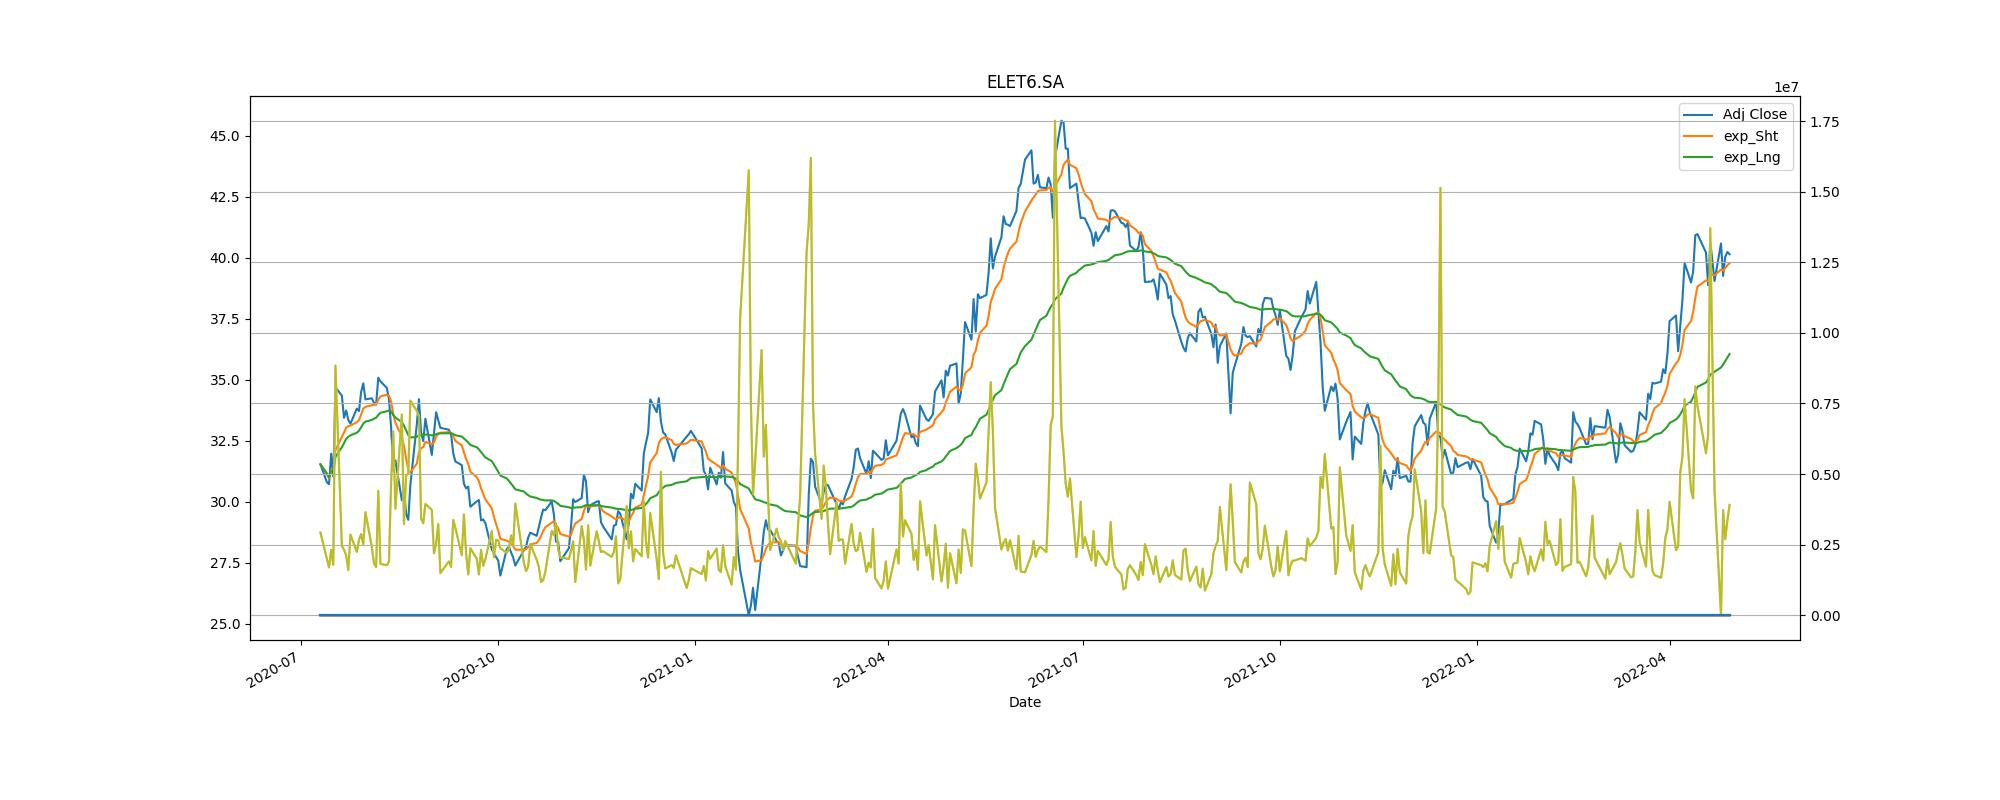

Source data for this figure (header and first rows):
Adj Close, action, Stop_loss
31.97, buy, 28.77
31.7, sell, 28.53
33.03, buy, 29.73
31.99, sell, 28.79
30.03, buy, 27.02
29.16, sell, 26.25
30.74, buy, 27.67
30.01, sell, 27.01
30.62, buy, 27.56
39.12, sell, 35.21
39.01, buy, 35.11
36.54, sell, 32.89
32.57, buy, 29.31
31.56, sell, 28.4
33.67, buy, 30.31
